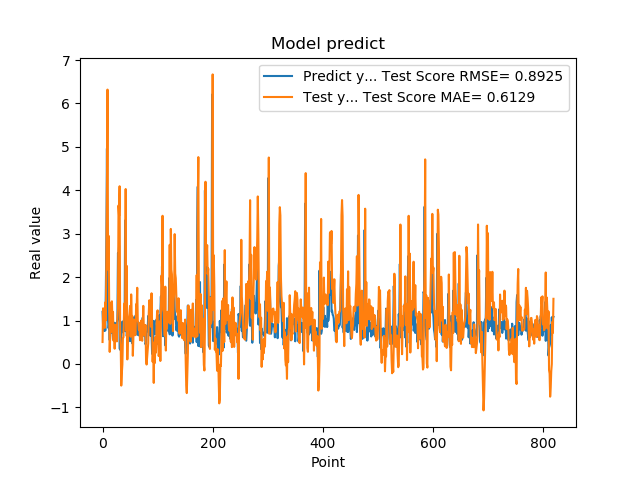

Source data for this figure (header and first rows):
1.201630949974060059e+00, 5.054271750742942437e-01
8.802530169486999512e-01, 1.281971728066716443e+00
8.531429767608642578e-01, 1.140176762994124848e+00
7.591750025749206543e-01, 1.196394186323725517e+00
1.005007982254028320e+00, 8.297695383478694842e-01
7.687720060348510742e-01, 1.420453895775991793e+00
1.740013241767883301e+00, 1.006106674305479176e+00
2.913533687591552734e+00, 2.553828459175390808e+00
4.963075160980224609e+00, 4.039514573457889668e+00
1.471215128898620605e+00, 6.319367465982076659e+00
1.000648975372314453e+00, 2.173892959355695265e+00
8.220189809799194336e-01, 2.950970011595449805e+00
9.362199902534482643e-01, 1.450176228726405059e+00
5.486897230148315430e-01, 2.776256378971201921e-01
1.111255049705505371e+00, 7.066101608511393684e-01
7.148039937019348145e-01, 1.408908308699523548e+00
1.052167057991027832e+00, 7.383954530648044745e-01
8.955980539321898304e-01, 1.443336253775045153e+00
7.769405245780944824e-01, 1.045629204898035347e+00
5.699509978294372559e-01, 1.198300876205193211e+00
8.244060277938842773e-01, 5.361848992513674750e-01
5.800840258598327637e-01, 8.599176508369986704e-01
9.488009810447691761e-01, 3.507507588057676151e-01
7.918390035629272461e-01, 9.029706064538910448e-01
6.937990188598632812e-01, 6.677335831727969628e-01
6.834830045700073242e-01, 7.504419957783802220e-01
9.433320164680479847e-01, 5.200244439100436544e-01
1.032713770866394043e+00, 1.045008731026541460e+00
2.556216001510620117e+00, 1.273821009313222508e+00
2.464895963668823242e+00, 3.650158999751060396e+00
2.728049993515014204e+00, 3.412564538035262718e+00
3.558506965637206476e-01, 4.093490197936731967e+00
3.262020051479339600e-01, 6.699427185856824396e-01
3.781589865684509277e-01, 4.299570565690720714e-01
6.306380033493041992e-01, -4.987988366815023222e-01
8.854129910469055176e-01, -2.153871850953586742e-01
9.743152856826782227e-01, -1.163335098498597363e-02
7.307389974594116211e-01, 5.998772708822570632e-01
9.521890282630921520e-01, 6.092592113415469246e-01
1.011654973030090332e+00, 1.179095612299073892e+00
7.643579840660095215e-01, 1.401225431263406263e+00
3.306220054626464844e+00, 1.146999645612227114e+00
7.543110251426696777e-01, 4.029497535149912935e+00
1.409499049186706321e+00, 7.625802627855488014e-01
6.401469707489013672e-01, 2.257957983413692915e+00
8.640019893646240234e-01, 1.044422440439611299e-01
8.469420075416564941e-01, 7.215516099381716897e-01
7.976629734039306641e-01, 8.701158144023638519e-01
9.555831551551821068e-01, 1.052814956457868600e+00
9.546210169792175293e-01, 1.154016726010251848e+00
5.251880288124084473e-01, 1.337090472947579878e+00
1.275226235389709695e+00, 6.279629169036583525e-01
8.355640172958374023e-01, 1.601762101141681160e+00
7.640249729156494141e-01, 1.041608823920476601e+00
4.752210080623626154e-01, 1.106712939599904466e+00
7.414129972457885742e-01, 1.884800959548427191e-01
1.069700956344604492e+00, 6.307636986007825186e-01
7.892770171165466309e-01, 1.022559406114423419e+00
6.914690136909484863e-01, 8.367735905658896245e-01
7.093830108642578125e-01, 6.605236635366660281e-01
1.115731000900268555e+00, 6.707633936773179650e-01
... 759 more rows
